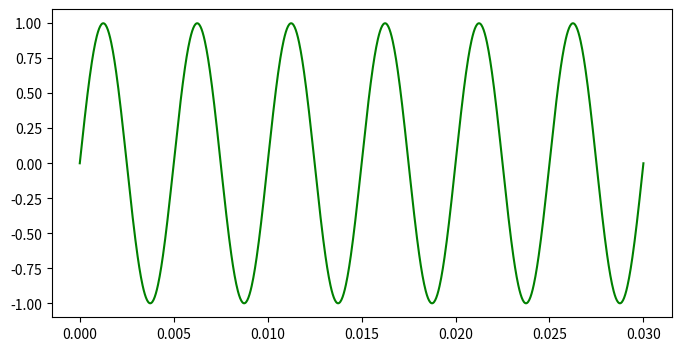

Source code (Python): (Note: this script raises an exception after producing the figure.)
import numpy as np                # импорт бибилиотеки numpy
import matplotlib.pyplot as plt   # импорт модуля matplotlib.pyplot
import scipy.io.wavfile # импорт модуля scipy.io.wavfile

def quantize_uniform(x, quant_min=-1, quant_max=1, quant_level=5):
    """Uniform quantization approach
    From: Müller M. Fundamentals of music processing: Audio, analysis, algorithms, applications. – Springer, 2015.
    Notebook: C2S2_DigitalSignalQuantization.ipynb
    Args:
        x: Original signal
        quant_min: Minimum quantization level
        quant_max: Maximum quantization level
        quant_level: Number of quantization levels
    Returns:
        x_quant: Quantized signal
    """
    x_normalize = (x-quant_min) * (quant_level-1) / (quant_max-quant_min)
    x_normalize[x_normalize > quant_level - 1] = quant_level - 1
    x_normalize[x_normalize < 0] = 0
    x_normalize_quant = np.around(x_normalize)
    x_quant = (x_normalize_quant) * (quant_max-quant_min) / (quant_level-1) + quant_min
    return x_quant

import scipy.integrate as integrate # импорт модуля численного интегрирования
def integrate_function(t, func, f, tau, real_part=True):
    # Подынтегральное выражение для использованиия в функции integrate.quad
    # t - время
    # func - функция, задающая импульс
    # f - частота
    # tau - константа, используемая для задания длительности импульса
    if real_part:
        return func(t, tau)*np.cos(-2*np.pi*f*t)  # действительная часть интеграла
    else:
        return func(t, tau)*np.sin(-2*np.pi*f*t)  # мнимая часть интеграла
def fourier_transform(signal, f_band, tau, t1, t2, res_type='abs'):
    # вычисление преобразования Фурье для набора частот
    # signal - функция от t и tau, задающая сигнал во временной области 
    # f_band - набор частот, для которых вычисляется преобразование Фурье
    # tau - константа, используемая для задания длительности импульса
    # t1 момент начала сигнала
    # t2 момент завершения сигнала
    # тип возвращаемого значения:
    # res_type='abs' - |X(f)|
    # res_type='Re' - Re X(f)
    # res_type='Im' - Im X(f)
    if res_type=="abs":
        Re=np.array([integrate.quad(integrate_function, t1, t2, args=(signal, f, tau, True))[0] for f in f_band])
        Im=np.array([integrate.quad(integrate_function, t1, t2, args=(signal, f, tau, False))[0] for f in f_band])
        return abs(Re+1j*Im)
    elif res_type=="Re":
        Re=np.array([integrate.quad(integrate_function, t1, t2, args=(signal, f, tau, True))[0] for f in f_band])
        return Re
    elif res_type=="Im":
        Im=np.array([integrate.quad(integrate_function, t1, t2, args=(signal, f, tau, False))[0] for f in f_band])
        return Im

# 1)
import numpy as np

# 2)
array_1 = np.array([1, 3, 5, 7, 9], dtype=int)
print("array_1:", array_1)

array_2 = np.arange(1, 10, 2, dtype = int)
print("array_2:", array_2)

array_3 = np.linspace(1, 9, 5, dtype = int)
print("array_3:", array_3)

# 3)
array_100 = np.arange(0, 101, 1, dtype = int)
print("size of array_100:", len(array_100))
print("array_100:", array_100)\


count_array = []
for k in range (0, 101):
    count_array.append(np.sin(2*np.pi*0.07*k))

# 4 - 8)
import matplotlib.pyplot as plt

def build_plot(x_value, y_value, title, xlabel, ylabel):
    plt.figure(figsize = [12, 5])
    plt.plot(x_value, y_value, "--r")
    plt.stem(x_value, y_value)

    plt.title(title)
    plt.xlabel(xlabel)
    plt.ylabel(ylabel)

    plt.show()
    plt.close()

build_plot(array_100, count_array, "Example plot", "sin value", "count")

# 9)
def my_function(x) :
    if x == 0: 
        return 1
    
    return np.sin(x) / x

my_func_array = []

for i in array_100:
    my_func_array.append(my_function(i))

build_plot(array_100, my_func_array, "My function plot", "count", "sin(x) / x")

# 10)
real_part = []
for k in array_100:
    real_part.append(np.cos(2*np.pi*0.07*k))

imagin_part = []
for k in array_100:
    imagin_part.append(-np.sin(2*np.pi*0.07*k))

build_plot(array_100, real_part, "Re(z)", "count", "value")
build_plot(array_100, imagin_part, "Im(z)", "count", "value")

# 1) delta_t = 1 / f_s

import numpy as np
import matplotlib.pyplot as plt

N=15                                    # Число отсчетов по времени
f0=200.0                                # Частота синусоиды в Гц
fs=500.0                               # Частота дискретизации в Гц
k=np.arange(N)                          # Mассив времен k от 0 до N-1 с шагом 1
x=np.sin(2*np.pi*(f0/fs)*k)             # Последовательность x[k]
num_levels = 16                      # число уровней квантования

# Построение графиков аналогового и дискретизованного сигнала
plt.figure(figsize=[8, 4])              # создание полотна размером шириной 8 X 4 дюйма
t=np.linspace(0, N/fs, num=1024)        # создание массива времен t (1024 значения от 0 до N*fs)

plt.plot(t, np.sin(2*np.pi*f0*t), 'g', label='аналоговый сигнал $x(t)$')  
                                        # построение графика x(t) (точки соединяются линиями)
                                        # 'g' означает, что используется зеленая линия (green)
plt.stem(k/fs, x, linefmt='b', markerfmt='bo', use_line_collection=True, label='дискретизованный сигнал $x[k]$')            
                                        # построение графика функции дискретного времени x[k]
                                        # 'b', 'bo' означает, что отсчеты оборажаются синим цветом (blue)
plt.grid()                              # сетка
plt.xlabel("$t$, c")                    # подпись оси X
plt.ylabel("$x(t), x[k]$")              # подпись оси Y
plt.title("Аналоговый и дискретизованный сигналы") # заголовок графика
plt.legend(loc='best', bbox_to_anchor=(1, -0.1))
plt.tight_layout()                      # автоматическая корректировка расположения осей графика

import matplotlib.pyplot as plt

# моделирование квантования дискретного сигнала
def quantize_uniform(x, quant_min, quant_max, quant_level):
    bins = np.linspace(quant_min, quant_max, quant_level)
    y = []

    for x_sample in x:
        deltas = []
        for bin in bins:
            deltas.append(abs(x_sample - bin))

        min_delt  = np.min(deltas)
        min_index = deltas.index(min_delt)

        y.append(bins[min_index])
        
    return y

y = quantize_uniform(x, -1, 1, num_levels)
bins=np.linspace(-1, 1, num_levels)


# Вывод графика аналогового и цифрового сигнала
plt.figure(figsize=[8, 4])                  # создание полотна размером шириной 8 X 4 дюйма
t=np.linspace(0, N/fs, num=1024)            # создание массива времен t (1024 значения от 0 до N*fs)
plt.plot(t, np.sin(2*np.pi*f0*t), 'g', label='аналоговый сигнал $x(t)$')        
                                            # построение графика x(t) (точки соединяются линиями)

plt.stem(k/fs, y, linefmt='b', markerfmt='bo', use_line_collection=True, label='цифровой сигнал $y[k]$')                
                                            # построение графика функции дискретного времени y[k]
                                            # k/fs - м
    
if num_levels < 21:                           # если число уровней не велико, то производится
    plt.yticks(bins)                        # установка делений шкалы оси Y, совпадающих с уровнями квантования

plt.grid()                                  # сетка
plt.xlabel("$t$, c")                        # подпись оси X
plt.ylabel("$x(t), y[k]$")                  # подпись оси Y
plt.title("Аналоговый и цифровой сигналы")  # заголовок графика
plt.legend(loc='best', bbox_to_anchor=(1, -0.1))
plt.tight_layout()                          # автоматическая корректировка расположения осей графика

#maximal possible error
#it decreses with quant_level growth
# 2)
deltas = []
y = []
for i in range (8, 20):
    y = quantize_uniform(x, -1, 1, i)
    deltas.append(np.max(abs(x - y)))

x_value = np.arange(8, 20, 1)
plt.plot(x_value, deltas, "--r")
plt.title("Max error tendency")
plt.xlabel("Quant level")
plt.ylabel("Max error value")
plt.show()
plt.close()

plt.figure(figsize=[8, 4])
plt.title("Ошибка квантования") 
plt.plot(t, np.sin(2*np.pi*f0*t), 'g', label='аналоговый сигнал $x(t)$')
plt.stem(k/fs, abs(x-y), linefmt='m', markerfmt='mo', label="абсолютная ошибка \nквантования \n$\\epsilon[k]=|x[k]-y[k]|$")       
                                      #вывод абсолютных значений ошибки квантования для дискретного сигнала
plt.yticks(bins)
plt.grid()
plt.xlabel("$t$, c")                                          # подпись оси X
plt.ylabel("$x(t), \\varepsilon[k]=|x[k]-y[k]|$")             # подпись оси Y
plt.legend(loc='best', bbox_to_anchor=(1, -0.1))
plt.tight_layout() 
plt.show()

from IPython.display import Audio
display(Audio('dataset/guitar.wav'))

fs, x_m = scipy.io.wavfile.read('dataset/guitar.wav') # чтение аудиофайла

x = np.array([], dtype = x_m.dtype)

if len(x_m > 1): #multy dimentional audio file
    for i in range (0, len(x_m)):
        x = np.append(x, x_m[i])

print(x)

print ("frame rate sample:", fs)     #частота дискретизации в Гц

x      #массив значений x[k]


# file length in seconds: 
print("quant level: 16")
print("file seconds:", x.size / fs )
print("real file size in kb:", 564)
print("estm file size in kb:", (x.size * 4) / 512)

x1=x[0:2000]                   # выбор наблюдаемого диапазона
k=np.arange(x1.size)               # отсчеты по времени
# Построение графиков 
plt.figure(figsize=[8, 4])         # создание полотна размером шириной 8 X 4 дюйма
plt.plot(k/fs, x1, 'b.')           # построение графика цифрового сигнала синими точками
plt.grid()                             
plt.xlabel("$t$, c")                      
plt.ylabel("$x[k]$")             
plt.tight_layout()

tau=5000e-6 #5000мкс = 5мс

f_band=np.linspace(-8/tau, 8/tau, 500) # 500 - число точек в диапазоне, в которых вычисляется X(f)
t_band=np.linspace(-2*tau, 2*tau, 1024)

def boxcar(t, tau):
    if abs(t)<tau/2:
        return 1.0
    
    return 0.0
    
def triangle(t, tau):
    if abs(t) < tau / 2:
        return 1 - abs(t) / (tau / 2)

    return 0.0
    
def han_win(t, tau):
    if abs(t) < tau / 2:
        return (1/2) * (1 + np.cos(2*np.pi* t / tau))
    
    return 0.0

fig, ax1 = plt.subplots(nrows=1, ncols=1, figsize = (6, 4))

minor_ticks = np.linspace(0, 1, 51)
ax1.set_yticks(minor_ticks, minor=True)
ax1.grid(which = "major", linewidth = 1)
ax1.grid(which = "minor", linewidth = 0.3, linestyle = "-")

plt.plot(t_band*1e6, [boxcar(t, tau) for t in t_band])
plt.xlabel("Время $t$, мкс")
plt.ylabel("$x(t)$, В")
plt.title("Сигнал")
plt.grid(True, which = "both")

plt.tight_layout() 
plt.show()
plt.close()

fig, ax1 = plt.subplots(nrows=1, ncols=1, figsize = (6, 4))

minor_xticks = np.linspace(-80, 80, 81)
ax1.set_xticks(minor_xticks, minor=True)

minor_ticks = np.linspace(0, 200, 51)
ax1.set_yticks(minor_ticks, minor=True)

ax1.grid(which = "major", linewidth = 1)
ax1.grid(which = "minor", linewidth = 0.3, linestyle = "-")

plt.plot(f_band/1e3, fourier_transform(signal=boxcar, f_band=f_band, tau=tau, t1=-tau/2, t2=tau/2, res_type="abs")*1e6)
plt.xlabel("Частота $f$, кГц")
plt.ylabel("$|X(f)|$,  мкВ / Гц")
plt.title("Спектр прямоугольного сигнала")
plt.grid(True, which = "both")

plt.tight_layout() 
plt.show()
plt.close()

fig, ax1 = plt.subplots(nrows=1, ncols=1, figsize = (6, 4))

minor_ticks = np.linspace(0, 1, 51)
ax1.set_yticks(minor_ticks, minor=True)
ax1.grid(which = "major", linewidth = 1)
ax1.grid(which = "minor", linewidth = 0.3, linestyle = "-")

plt.plot(t_band*1e6, [triangle(t, tau) for t in t_band])
plt.xlabel("Время $t$, мкс")
plt.ylabel("$x(t)$, В")
plt.title("Сигнал")
plt.grid(True, which = "both")

plt.tight_layout() 
plt.show()
plt.close()

fig, ax1 = plt.subplots(nrows=1, ncols=1, figsize = (6, 4))

minor_yticks = np.linspace(0, 100, 51)
ax1.set_yticks(minor_yticks, minor=True)

minor_xticks = np.linspace(-80, 80, 81)
ax1.set_xticks(minor_xticks, minor=True)

ax1.grid(which = "major", linewidth = 1)
ax1.grid(which = "minor", linewidth = 0.3, linestyle = "-")

plt.plot(f_band/1e3, fourier_transform(signal=triangle, f_band=f_band, tau=tau, t1=-tau/2, t2=tau/2, res_type="abs")*1e6)
plt.xlabel("Частота $f$, кГц")
plt.ylabel("$|X(f)|$,  мкВ / Гц")
plt.title("Спектр треугольного сигнала")
plt.grid(True, which = "both")

plt.tight_layout() 
plt.show()
plt.close()

fig, ax1 = plt.subplots(nrows=1, ncols=1, figsize = (6, 4))

minor_ticks = np.linspace(0, 1, 51)
ax1.set_yticks(minor_ticks, minor=True)
ax1.grid(which = "major", linewidth = 1)
ax1.grid(which = "minor", linewidth = 0.3, linestyle = "-")

plt.plot(t_band*1e6, [han_win(t, tau) for t in t_band])
plt.xlabel("Время $t$, мкс")
plt.ylabel("$x(t)$, В")
plt.title("Сигнал")
plt.grid(True, which = "both")

plt.tight_layout() 
plt.show()
plt.close()

fig, ax1 = plt.subplots(nrows=1, ncols=1, figsize = (6, 4))

minor_ticks = np.linspace(0, 100, 51)
ax1.set_yticks(minor_ticks, minor=True)

minor_xticks = np.linspace(-80, 80, 81)
ax1.set_xticks(minor_xticks, minor=True)

ax1.grid(which = "major", linewidth = 1)
ax1.grid(which = "minor", linewidth = 0.3, linestyle = "-")

plt.plot(f_band/1e3, fourier_transform(signal=han_win, f_band=f_band, tau=tau, t1=-tau/2, t2=tau/2, res_type="abs")*1e6)
plt.xlabel("Частота $f$, кГц")
plt.ylabel("$|X(f)|$,  мкВ / Гц")
plt.title("Спектр окна Хана")
plt.grid(True, which = "both")

plt.tight_layout() 
plt.show()
plt.close()

tau=100*1e-6 #150 мкс

f_band=np.linspace(-4/tau, 4/tau, 1000) # 1000 - число точек в диапазоне, в которых вычисляется X(f)

def boxcar_1(t, tau):
    tau = tau * 1e6
    t = t * 1e6
    if 0 < t< tau:
        return 0.1 # 0.1 В
    else:
        return 0.0 # 0 В
    
def boxcar_2(t, tau):
    tau = tau * 1e6
    t = t * 1e6
    if -10 < t< tau -10:
        return 0.1 # 0.1 В
    else:
        return 0.0 # 0 В
    
def boxcar_3(t, tau):
    tau = tau * 1e6
    t = t * 1e6
    if -20<t<tau -20:
        return 0.1 # 0.1 В
    else:
        return 0.0 # 0 В
    
def boxcar_4(t, tau):
    tau = tau * 1e6
    t = t * 1e6
    if -30 <t< tau -30:
        return 0.1 # 0.1 В
    else:
        return 0.0 # 0 В
    
def boxcar_5(t, tau):
    tau = tau * 1e6
    t = t * 1e6
    if -50 < t <tau - 50:
        return 0.1 # 0.1 В
    else:
        return 0.0 # 0 В
    
t_band=np.linspace(-2*tau, 2*tau, 1024)
plt.figure(figsize=[8, 4])
plt.plot(t_band*1e6, [boxcar_5(t, tau) for t in t_band])
plt.xlabel("Время $t$, мкс")
plt.ylabel("$x(t)$, В")
plt.title("Сигнал")
plt.tight_layout() 
plt.grid()

boxcar = [boxcar_1, boxcar_2, boxcar_3, boxcar_4, boxcar_5]

for i in range (0, 5): 
    plt.figure(figsize=[8, 4])
    plt.plot(f_band/1e3, fourier_transform(signal=boxcar[i], f_band=f_band, tau=tau, t1=-2*tau, t2=2*tau, res_type="abs")*1e6, label='$|X(f)|$')
    plt.plot(f_band/1e3, fourier_transform(signal=boxcar[i], f_band=f_band, tau=tau, t1=-2*tau, t2=2*tau, res_type="Re")*1e6, label='${Re }X(f)$')
    plt.plot(f_band/1e3, fourier_transform(signal=boxcar[i], f_band=f_band, tau=tau, t1=-2*tau, t2=2*tau, res_type="Im")*1e6, label='${Im }X(f)$')
    plt.xlabel("Частота $f$, кГц")
    plt.ylabel("$|X(f)|$,  мкВ / Гц")
    plt.title("Спектр")
    plt.legend(loc='best', bbox_to_anchor=(1, 1))
    plt.tight_layout() 
    plt.grid()

f0=10*1e3       # 10 кГц
tau=500*1e-6    # 500 мкс

def sin_with_boxcar(t, tau):                            
    if 0<=t<=tau:
        # случай прямоугольного окна
        return np.sin(2*np.pi*f0*t) 
    else:
        return 0.0
    
def sin_with_hana(t, tau):
    if 0<=t<=tau:
        # случай прямоугольного окна
        #return np.sin(2*np.pi*f0*t) 
        # случай окна Ханна
        return np.sin(2*np.pi*f0*t) * (0.5+0.5*np.cos(np.pi*(t-tau/2)/(tau/2)))
    else:
        return 0.0
    
f_band=np.linspace(-2*f0, 2*f0, 2000) 

t_band=np.linspace(-0.5*tau, 1.5*tau, 1024)
plt.figure(figsize=[8, 4])
plt.plot(t_band*1e6, [sin_with_boxcar(t, tau) for t in t_band])
plt.title("Сигнал")
plt.xlabel("Время $t$, мкс")
plt.ylabel("$x(t)$, В")
plt.tight_layout() 
plt.grid()


fig, ax1 = plt.subplots(nrows=1, ncols=1, figsize = (6, 4))

minor_ticks = np.linspace(-20, 20, 41)
ax1.set_xticks(minor_ticks, minor=True)

ax1.grid(which = "minor", linestyle = "-")

plt.plot(f_band/1e3, fourier_transform(signal=sin_with_boxcar, f_band=f_band, tau=tau, t1=-2*tau, t2=2*tau, res_type="abs")*1e6)
plt.title("Спектр куска синусоиды")
plt.xlabel("Частота $f$, кГц")
plt.ylabel("$|X(f)|$,  мкВ / Гц")
plt.tight_layout() 

plt.grid()

fig, ax1 = plt.subplots(nrows=1, ncols=1, figsize = (6, 4))

minor_ticks = np.linspace(-20, 20, 41)
ax1.set_xticks(minor_ticks, minor=True)

ax1.grid(which = "minor", linestyle = "-")
plt.plot(f_band/1e3, fourier_transform(signal=sin_with_hana, f_band=f_band, tau=tau, t1=-2*tau, t2=2*tau, res_type="abs")*1e6)
plt.title("Спектр куска синуса с окном хана")
plt.xlabel("Частота $f$, кГц")
plt.ylabel("$|X(f)|$,  мкВ / Гц")
plt.tight_layout() 
plt.grid()

N=3
tau=300e-6 #100 мкс
period = 600e-6 

f_band=np.linspace(-4/tau, 4/tau, 2000) # 2000 - число точек в диапазоне, в которых вычисляется X(f)

def boxcar(t, tau):
    
    for n in range(N):
        tau0 = period * n
        tau1 = tau + period * n
        if tau0 < t < tau1:
            return 0.1 # 0.1 В
    return 0.0 # 0 В
    
t_band=np.linspace(-0.5*tau, N*period, 1024)
plt.figure(figsize=[8, 4])
plt.plot(t_band*1e6, [boxcar(t, tau) for t in t_band])
plt.xlabel("Время $t$, мкс")
plt.ylabel("$x(t)$, В")
plt.title("Сигнал")
plt.tight_layout() 
plt.grid()

fig, ax1   = plt.subplots(nrows=1, ncols=1, figsize = (6, 4))
minor_ticks = np.linspace(-10, 10, 41)

ax1.set_xticks(minor_ticks, minor = True)

plt.plot(f_band/1e3, fourier_transform(signal=boxcar, f_band=f_band, tau=tau, t1=0, t2=N*period, res_type="abs")*1e6)
plt.title("Спектр")
plt.xlabel("Частота $f$, кГц")
plt.ylabel("$|X(f)|$,  мкВ / Гц")
plt.tight_layout() 
plt.grid(which = "both")

import numpy as np
import matplotlib.pyplot as plt


def DTFT_abs3(xk, fs, M=2048):
    res=abs(np.fft.fftshift(np.fft.fft(xk, M)))
    return fs*np.arange(-1.5, 1.5, 1/M), np.hstack((res, res, res)) 

def sinc_phi(t, k, fs):
    dt=1/fs
    if np.isclose(0, t-k*dt):
        return 1.0
    else:
        return np.sin(np.pi*fs*(t-k*dt))/(np.pi*fs*(t-k*dt))
    
def sinc_interp(t, xk):
    return sum([xk[k]*fs*sinc_phi(t, k, fs) for k in range(len(xk))])


def boxcar(t, tau):
    if 0 <= t <= 1.05*tau:
        return 1.0 
    elif np.isclose(t, 1.05*tau, atol=1e-12) or np.isclose(t, 0, atol=1e-12):
        return 1.0 
    else:
        return 0.0 

tau=100*1e-6 #200 мкс
fs=10/tau
t_band = np.linspace(-0.2*tau, 2*tau, 1024)

tk = np.arange(0, 2*tau+1.0/fs, 1.0/fs, dtype=float)
xk = np.array([(1/fs)*boxcar(tk1, tau) for tk1 in tk])

f_band=np.linspace(-1.5*fs, 1.5*fs, 1000) # 1000 - число точек в диапазоне, в которых вычисляется X(f)
sinc_interp_array = np.array([sinc_interp(t, xk) for t in t_band])

def find_closest_t_band(t, band):
    idx = (np.abs(band - t)).argmin()
    return idx


def sin_kotelnik(t, tau):
    if -0.2*tau <= t <= 2*tau:
        indx = find_closest_t_band(t, t_band)
    
        return sinc_interp_array[indx].item()
    else:
        return 0

plt.figure(figsize=[8, 4])
plt.plot(t_band*1e6, [boxcar(t, tau) for t in t_band], 'g', label='прямоугольный импульс')
plt.stem(tk*1e6, xk*fs, linefmt='b', markerfmt='bo', label='отсчеты сигнала $x[k]/{\\Delta t}$')

sinc_interp_array = np.array([sinc_interp(t, xk) for t in t_band])

plt.plot(t_band*1e6, sinc_interp_array.copy(), 'c', label='сигнал, востановленный \nрядом Котельникова')

plt.title("Сигнал")
plt.xlabel("Время $t$, мкс")
plt.ylabel("$x(t)$, В")
plt.grid()
plt.legend(loc='best', bbox_to_anchor=(1, 1))
plt.tight_layout() 

plt.figure(figsize=[8, 4])


DFTF_plot=DTFT_abs3(xk, fs)
plt.plot(DFTF_plot[0]/1e3, DFTF_plot[1]*1e6, 'b', label='ДВПФ для $x[k]$')

plt.plot(f_band/1e3, fourier_transform(signal=boxcar, f_band=f_band, tau=tau, t1=-2*tau, t2=2*tau, res_type="abs")*1e6, 
         'g', label='спектр\nпрямоугольного\nимпульса')

plt.title("Спектр")
plt.xlabel("Частота $f$, кГц")
plt.ylabel("$|X(f)|$,  мкВ / Гц")
plt.grid()
plt.legend(loc='best', bbox_to_anchor=(1, 1))
plt.tight_layout() 


plt.figure(figsize=[8,4])

plt.plot(f_band/1e3, fourier_transform(signal=sin_kotelnik, f_band=f_band, tau=tau, t1=-2*tau, t2=2*tau, res_type="abs")*1e6, 'g')

def DTFT_abs(xk, fs, M=2**17):
    res=abs(np.fft.fftshift(np.fft.fft(xk, M)))
    return fs*np.arange(-0.5, 0.5, 1/M), np.hstack((res)) 

import scipy
import matplotlib.pyplot as plt
fs, x=scipy.io.wavfile.read('tuning-fork.wav')
#for mono channel 
#x=x[:,1] 

plt.figure(figsize=[8, 3], dpi=100)

DFTF_plot=DTFT_abs(x/fs, fs)
plt.plot(DFTF_plot[0], DFTF_plot[1])
plt.grid()
plt.title("ДВПФ исходного сигнала")
plt.xlabel("Частота $f$, Гц")
plt.ylabel("$|X(f)|$")
plt.tight_layout() 


# theoreticaly fs is changing
# distance between peaks - fs
# when downsampling -> change fs -> change distance between peaks

# downsampling
plt.figure(figsize=[8, 3], dpi=100)
K1=35
y=x[::K1]

DFTF_plot=DTFT_abs(y/(fs/K1), fs/K1)
plt.plot(DFTF_plot[0], DFTF_plot[1])
plt.grid()
plt.title("ДВПФ прореженного сигнала $К_1=$%i" %K1)
plt.xlabel("Частота $f$, Гц")
plt.ylabel("$|X(f)|$")
plt.tight_layout() 

# downsampling
plt.figure(figsize=[8, 3], dpi=100)
K2=70
y=x[::K2]
    
DFTF_plot=DTFT_abs(y/(fs/K2), fs/K2)
plt.plot(DFTF_plot[0], DFTF_plot[1])
plt.grid()
plt.title("ДВПФ прореженного сигнала $К_2=$%i" %K2)
plt.xlabel("Частота $f$, Гц")
plt.ylabel("$|X(f)|$")
plt.tight_layout() 

